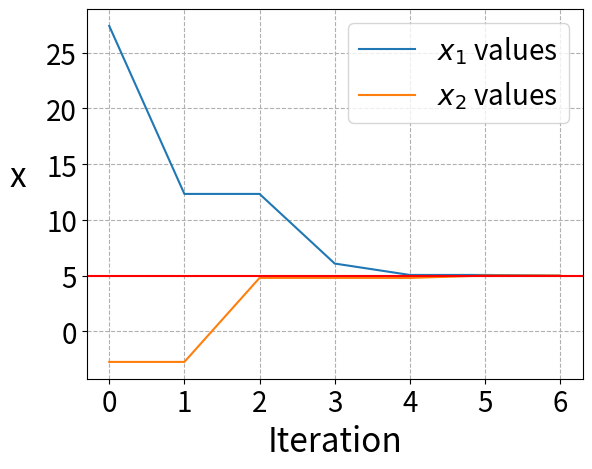

Recreate this plot in Python.
import numpy as np
import matplotlib.pyplot as plt

def f(x):
    return np.tanh(x - 5)

left = -20
right = 30

init = False
while not init:
    x1 = np.random.uniform(left, right)
    x2 = np.random.uniform(left, right)
    f1 = f(x1)
    f2 = f(x2)
    if f1/f2 < 0:
        init = True

x1_values = []
x2_values = []

prev_fm = 0

found_root = False
while not found_root:
    print('{0:.16f} {1:.16f}'.format(x1, x2) )
    x1_values.append(x1)
    x2_values.append(x2)
    f1 = f(x1)
    f2 = f(x2)
    m = (f2-f1)/(x2-x1)
    xm = x2 - (1/m)*f2
    fm = f(xm)
    if np.abs(fm - prev_fm) < 1e-5:
        found_root = True
    if fm/f1 < 0:
        x2 = xm
    else:
        x1 = xm
    prev_fm = fm

plt.plot(x1_values, label = r'$x_1$ values')
plt.plot(x2_values, label = r'$x_2$ values')
plt.axhline(y = 5, color = 'red')
plt.grid(linestyle = '--')
plt.legend(prop = {'size':20})
plt.xlabel('Iteration', size = 24)
plt.ylabel('x', rotation = 0, size = 24, labelpad = 20)
plt.xticks(size = 20)
plt.yticks(size = 20)
plt.show()

